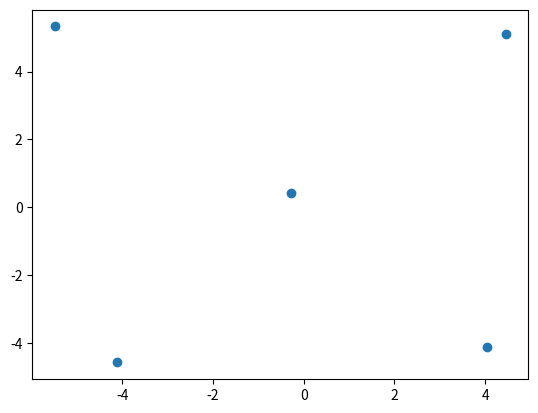

Python code for this plot:
import numpy as np

def xi_model(d, d_perf, d_none, xi_max, omega=None, phi=None):
    if omega is None:
        omega = np.pi/(d_none - d_perf)
    if phi is None:
        phi = -np.pi*d_perf/(d_none - d_perf)

    ret =  (xi_max/2)*(1+np.cos(omega*d + phi))
    ret[d < d_perf] = xi_max
    ret[d > d_none] = 0
    return ret

def euler_int(state, state_dot, dt):
    return state + dt*state_dot

if __name__ == "__main__":
    leader_positions = np.array([
        [-5, 5, 5, -5],
        [-5, -5, 5, 5]
    ]) + np.random.uniform(-1, 1, size=(2, 4))



    beacon_pos = np.array([[0], [-15]])

    v = np.inf*np.ones((2, 1))
    while np.linalg.norm(v) > 1e-6:
        d = np.linalg.norm(beacon_pos - leader_positions, axis=0)
        xi = xi_model(d, 4, 16, 1)
        adjacency_vector = (xi > 0)*1
    
        v = -np.sum(adjacency_vector*(beacon_pos - leader_positions), axis=1, keepdims=True)
        beacon_pos = euler_int(beacon_pos, v, 0.001)
    leader_positions = np.concatenate((leader_positions, beacon_pos), axis=1)
    
    import matplotlib.pyplot as plt
    print(leader_positions)
    plt.scatter(*leader_positions)
    plt.show()